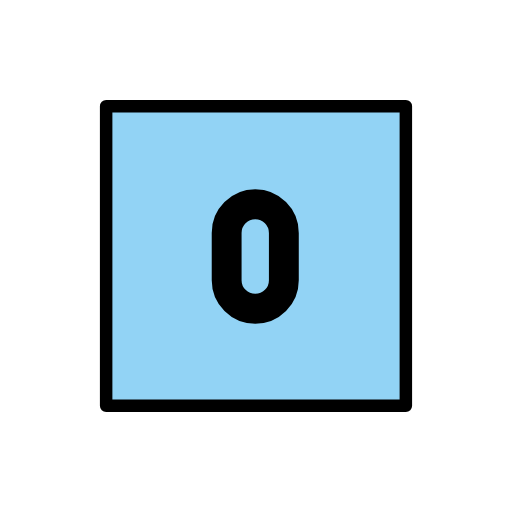
t = 0.00 s
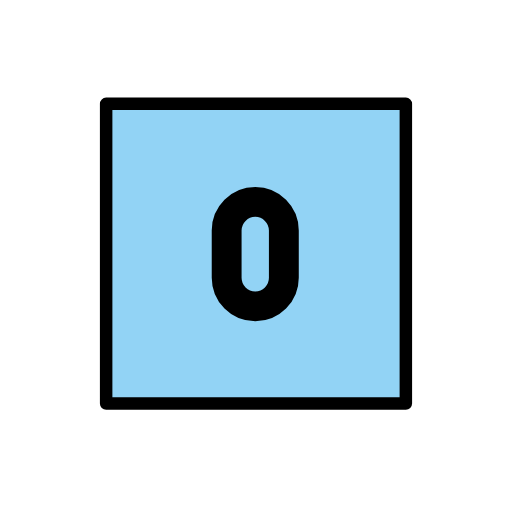
t = 0.48 s
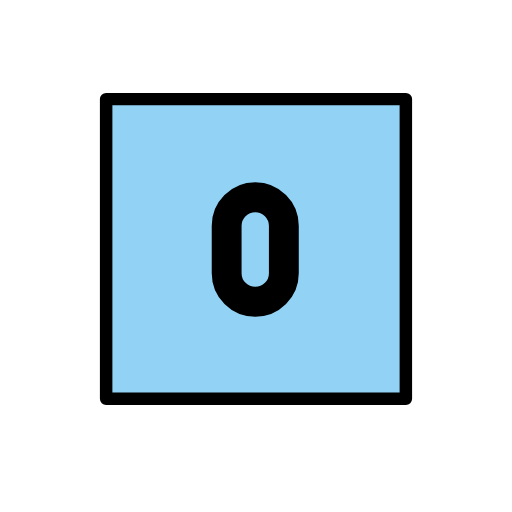
t = 1.43 s
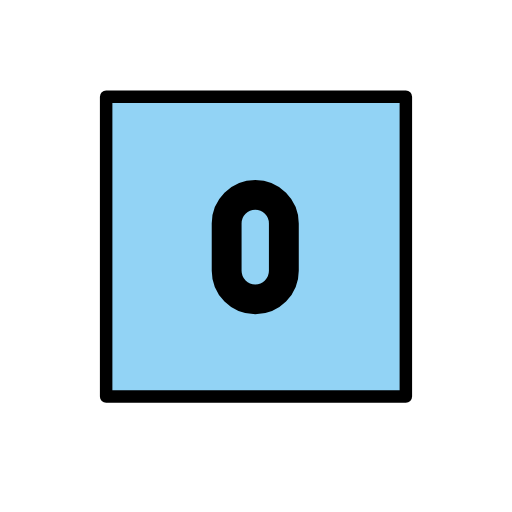
t = 1.90 s
t = 2.38 s: frame unchanged from t = 1.43 s, image omitted
t = 3.33 s: frame unchanged from t = 0.48 s, image omitted

The animated SVG that drew these frames (rendered in a browser with its animation timeline set to each time). Animation: 1 SMIL element (animateTransform=1); one cycle of 3.80 s, repeats indefinitely.

<?xml version='1.0' encoding='utf-8'?>
<svg xmlns="http://www.w3.org/2000/svg" id="emoji" viewBox="-5 -5 82 82" version="1.1" width="200" height="200" role="img">
  <title>OpenMoji: keycap: 0</title><g><g id="color">
    <rect x="12" y="12" width="48" height="47.83" fill="#92d3f5" />
  </g>
  <g id="line" fill="none" stroke="#000" stroke-linecap="round" stroke-linejoin="round">
    <path stroke-miterlimit="10" stroke-width="4.781" d="m35.88 44.45c-2.529 0-4.58-2.048-4.58-4.58v-7.572c0-2.529 2.051-4.58 4.58-4.58s4.58 2.051 4.58 4.58v7.572c0 2.531-2.051 4.58-4.58 4.58z" clip-rule="evenodd" />
    <rect x="12" y="12" width="48" height="48" stroke-width="2" />
  </g>
<animateTransform attributeName="transform" type="translate" values="0 0;0 -1.5;0 0" dur="3.8s" repeatCount="indefinite" /></g></svg>
